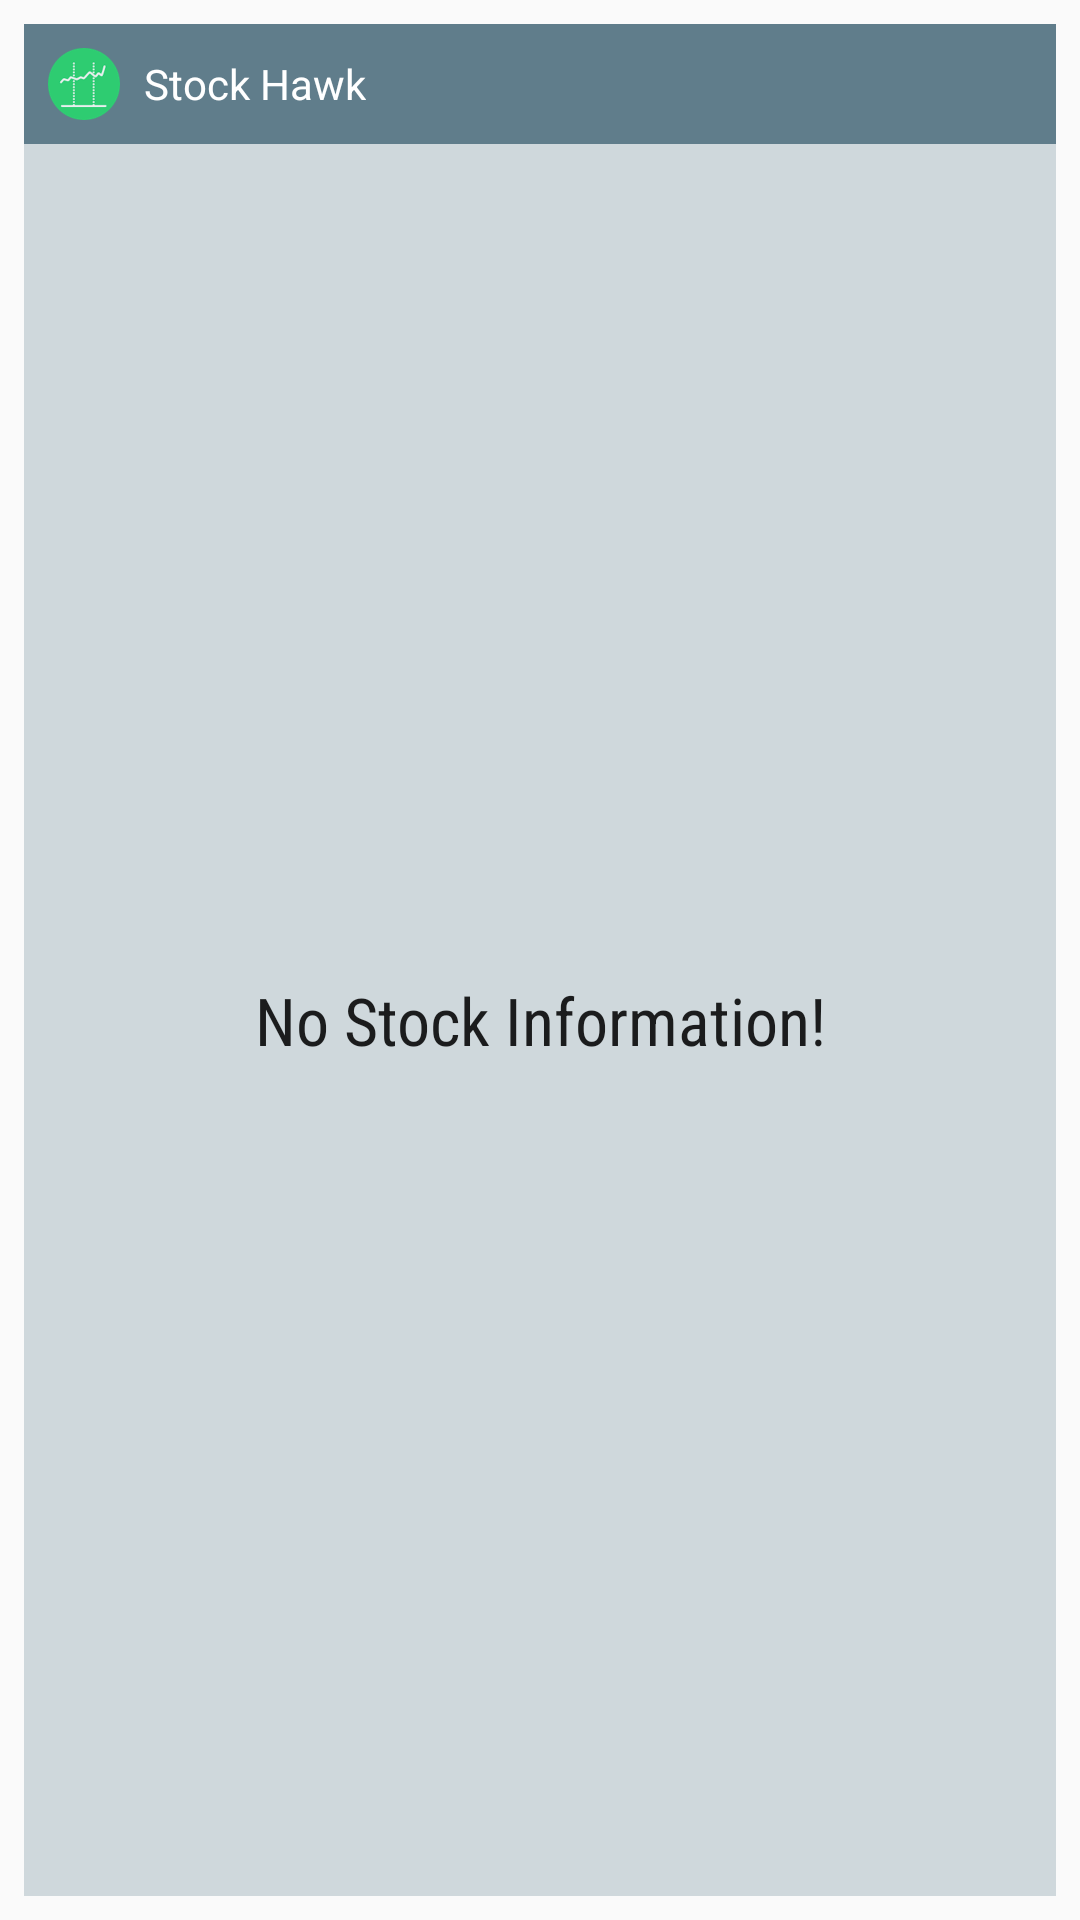

Produce the Android XML layout that renders to this screen, including the resource entries it uses.
<!-- AndroidManifest.xml: application theme AppTheme -->
<!-- res/layout/widget_detail.xml -->
<?xml version="1.0" encoding="utf-8"?>
<LinearLayout xmlns:android="http://schemas.android.com/apk/res/android"
    xmlns:tools="http://schemas.android.com/tools"
    android:layout_width="match_parent"
    android:layout_height="match_parent"
    android:orientation="vertical"
    android:padding="@dimen/widget_margin">

    <LinearLayout
        android:id="@+id/widget"
        android:layout_width="match_parent"
        android:layout_height="@dimen/widget_app_bar_size"
        android:background="@color/primary"
        android:orientation="horizontal">
        <ImageView
            android:layout_width="@dimen/widget_icon_size"
            android:layout_height="@dimen/widget_icon_size"
            android:contentDescription="@string/app_name"
            android:layout_gravity="center_vertical"
            android:src="@mipmap/ic_launcher"
            android:layout_marginEnd="@dimen/stock_hawk_logo_margin"
            android:layout_marginRight="@dimen/stock_hawk_logo_margin"
            android:layout_marginStart="@dimen/stock_hawk_logo_margin"
            android:layout_marginLeft="@dimen/stock_hawk_logo_margin"
            />
        <TextView
            android:layout_width="wrap_content"
            android:layout_height="wrap_content"
            android:text="@string/app_name"
            android:layout_gravity="center_vertical"
            android:textColor="@android:color/white"/>
    </LinearLayout>
    <FrameLayout
        android:layout_width="match_parent"
        android:layout_height="0dp"
        android:layout_weight="1"
        android:background="@color/primary_light">
        <ListView
            android:id="@+id/widget_list"
            android:layout_width="match_parent"
            android:layout_height="match_parent"
            android:divider="@null"
            android:dividerHeight="0dp"
            tools:listitem="@layout/widget_detail_list_item"/>
        <TextView
            android:id="@+id/widget_empty"
            android:layout_width="match_parent"
            android:layout_height="match_parent"
            android:gravity="center"
            android:fontFamily="sans-serif-condensed"
            android:textAppearance="?android:textAppearanceLarge"
            android:text="@string/empty_widget_stock_hawk_list"/>
        </FrameLayout>

</LinearLayout>
<!-- res/layout/widget_detail_list_item.xml (included above) -->
<?xml version="1.0" encoding="utf-8"?>
<LinearLayout
    android:id="@+id/widget_list_item"
    xmlns:android="http://schemas.android.com/apk/res/android"
    xmlns:tools="http://schemas.android.com/tools"
    android:layout_width="match_parent"
    android:layout_height="wrap_content"
    android:gravity="center_vertical"
    android:minHeight="@dimen/widget_list_item_height"
    android:orientation="horizontal"
    android:paddingLeft="@dimen/widget_list_item_padding"
    android:paddingRight="@dimen/widget_list_item_padding">

    <TextView
        android:id="@+id/widget_stock_symbol"
        style="@style/SmallWidgetStockSymbolTextStyle"
        android:layout_width="wrap_content"
        android:layout_height="wrap_content"
        android:gravity="start|center_vertical"
        tools:text="GOOG"/>

    <LinearLayout
        android:layout_width="0dp"
        android:layout_height="wrap_content"
        android:layout_weight="1"
        android:gravity="end">

        <TextView
            android:id="@+id/widget_bid_price"
            style="@style/SmallWidgetBidPriceTextStyle"
            android:layout_width="wrap_content"
            android:layout_height="wrap_content"
            android:paddingLeft="10sp"
            android:paddingRight="10sp"
            tools:text="1000.00"/>

        <TextView
            android:id="@+id/widget_change"
            style="@style/SmallWidgetPercentChangeTextStyle"
            android:layout_width="wrap_content"
            android:layout_height="wrap_content"
            android:background="@drawable/percent_change_pill"
            android:paddingLeft="3dp"
            android:paddingRight="3dp"
            tools:text="100%"/>
    </LinearLayout>

</LinearLayout>
<!-- resources referenced by this layout -->
<resources>
  <color name="primary">#607D8B</color>
  <color name="primary_light">#CFD8DC</color>
  <dimen name="stock_hawk_logo_margin">8dp</dimen>
  <dimen name="widget_app_bar_size">40dp</dimen>
  <dimen name="widget_icon_size">24dp</dimen>
  <dimen name="widget_list_item_height">48dp</dimen>
  <dimen name="widget_list_item_padding">16dp</dimen>
  <dimen name="widget_margin">8dp</dimen>
  <!-- mipmap ic_launcher: png bitmap (mipmap-hdpi, 4666 bytes) -->
  <string name="app_name" translatable="false">Stock Hawk</string>
  <string name="empty_widget_stock_hawk_list" translatable="true">No Stock Information!</string>
  <style name="SmallWidgetBidPriceTextStyle">
          <item name="android:textSize">16sp</item>
      </style>
  <style name="SmallWidgetPercentChangeTextStyle">
          <item name="android:textSize">16sp</item>
          <item name="android:textColor">#FFF</item>
          <item name="android:textStyle">bold</item>
      </style>
  <style name="SmallWidgetStockSymbolTextStyle">
          <item name="android:textSize">20sp</item>
          <item name="android:textAllCaps">true</item>
      </style>
  <style name="AppTheme" parent="Theme.AppCompat.Light.DarkActionBar">
          <item name="colorPrimary">@color/primary</item>
          <item name="colorPrimaryDark">@color/primary_dark</item>
          <item name="colorAccent">@color/accent</item>
          <item name="toolbarStyle">@style/Toolbar</item>
          <item name="preferenceTheme">@style/PreferenceThemeOverlay</item>
          
      </style>
  <color name="primary_dark">#455A64</color>
  <color name="accent">#FF5722</color>
  <style name="Toolbar" parent="Widget.AppCompat.Toolbar">
          <item name="android:background">?attr/colorPrimary</item>
          <item name="popupTheme">@style/Theme.AppCompat.Light</item>
      </style>
</resources>
